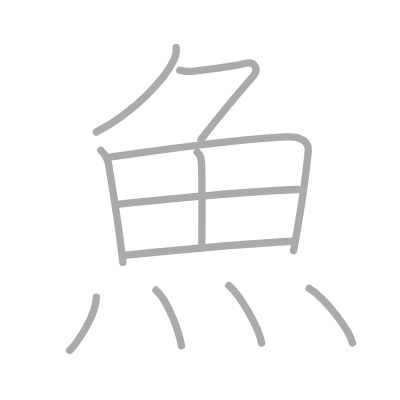
t = 0.00 s
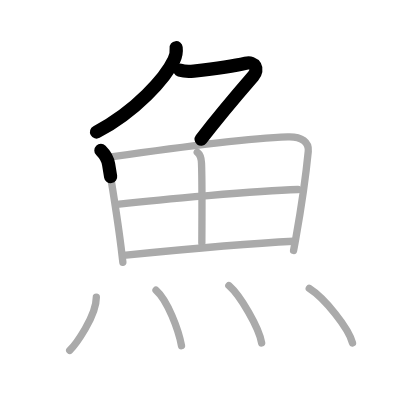
t = 2.25 s
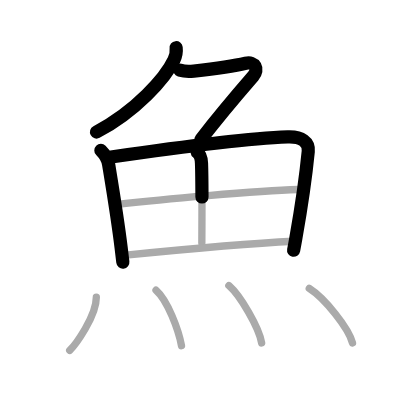
t = 4.50 s
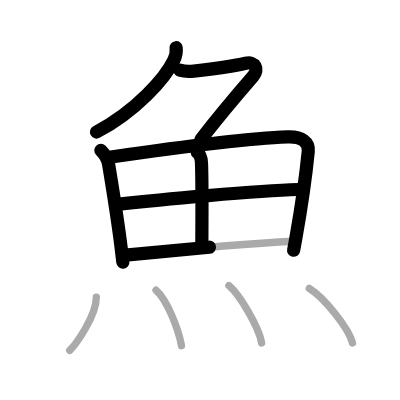
t = 6.50 s
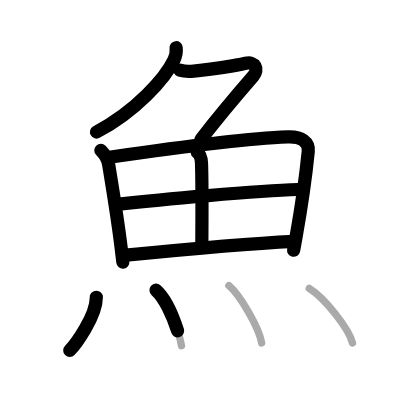
t = 8.75 s
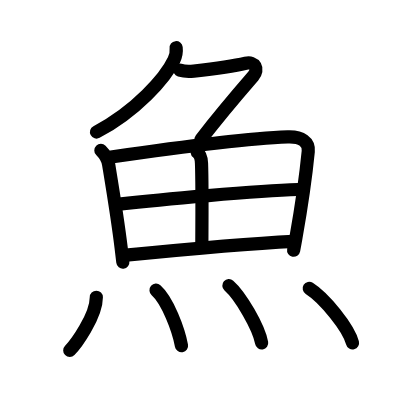
t = 11.00 s

The animated SVG that drew these frames (rendered in a browser with its animation timeline set to each time). Animation: 11 SMIL elements (animate=11); one cycle of 11.00 s.

<?xml version="1.0" standalone="no"?>
<!DOCTYPE svg PUBLIC "-//W3C//DTD SVG 1.1//EN"   "http://www.w3.org/Graphics/SVG/1.1/DTD/svg11.dtd">
<svg width="400px" height="400px"  version="1.1" xmlns="http://www.w3.org/2000/svg">
  <defs>
    <marker id="Triangle" viewBox="0 0 10 10" refX="0" refY="5" markerUnits="strokeWidth" markerWidth="3" style="stroke-opacity:0%;fill:#aaaaaa;" markerHeight="2" orient="auto">
      <path d="M 0 0 L 10 5 L 0 10 z" />
    </marker>
    
    <marker id="Arrow" viewBox="0 0 10 10" refX="5" refY="5" markerUnits="strokeWidth" markerWidth="1.8" style="stroke-opacity:0%;fill:#770000;" markerHeight="2" orient="auto">
      <path d="M 0 4 L 6 4 L 4 1 L 10 5 L 4 9 L 6 6 L 0 6 z" />
        <circle cx="5" cy="5" r="5" />
      </marker>
    
    <marker id="TriangleRed" viewBox="0 0 10 10" refX="0" refY="5" markerUnits="strokeWidth" markerWidth="3" style="stroke-opacity:0%;fill:#CC0000;" markerHeight="2" orient="auto">
      <path d="M 0 0 L 10 5 L 0 10 z" />
    </marker>
    
    <marker id="ArrowRed" viewBox="0 0 10 10" refX="5" refY="5" markerUnits="strokeWidth" markerWidth="1.8" style="stroke-opacity:0%;fill:#CC0000;" markerHeight="2" orient="auto">
      <path d="M 0 4 L 6 4 L 4 1 L 10 5 L 4 9 L 6 6 L 0 6 z" />
        <circle cx="5" cy="5" r="5" />
      </marker>
    
  </defs>
  
  <path style="fill:#ffffff; fill-opacity:100%; fill-rule:evenodd; stroke-width:0;" d="M 0 0 L 400px 0 L 400px 400px L 0 400px L 0 0" />

  <g transform="scale(3.6697247706422 3.6697247706422)">
<path style="fill:none; fill-opacity:0%; fill-rule:evenodd; stroke:#aaaaaa; stroke-opacity:100%; stroke-width: 1.5pt; stroke-linejoin:round; stroke-linecap:round;" d="M48 13c0.14 1.21-0.07 2.22-0.59 3.32C45.08 21.29 37 30.31 26.25 36"></path>
<path style="fill:none; fill-opacity:0%; fill-rule:evenodd; stroke:#aaaaaa; stroke-opacity:100%; stroke-width: 1.5pt; stroke-linejoin:round; stroke-linecap:round;" d="M49 19.13c1.25 0.37 2.35 0.4 3.8 0.24c4.73-0.53 10.95-1.37 14.14-2.13c2.5-0.6 3.69 1.64 2.06 3.51c-4.94 5.7-9.5 11.12-14.25 17.25"></path>
<path style="fill:none; fill-opacity:0%; fill-rule:evenodd; stroke:#aaaaaa; stroke-opacity:100%; stroke-width: 1.5pt; stroke-linejoin:round; stroke-linecap:round;" d="M27.49 40.98c1.2 1.2 1.88 2.4 2.11 3.82c0.85 5.2 2.43 14.61 3.41 22.71c0.17 1.36 0.32 2.69 0.47 3.96"></path>
<path style="fill:none; fill-opacity:0%; fill-rule:evenodd; stroke:#aaaaaa; stroke-opacity:100%; stroke-width: 1.5pt; stroke-linejoin:round; stroke-linecap:round;" d="M30.27 42.78C45.25 40.62 67 37.75 78.41 37.3c3.85-0.15 5.83 1.46 5.59 3.95c-0.5 5.12-1.85 15.04-3.39 23.73c-0.2 1.15-0.41 2.25-0.61 3.27"></path>
<path style="fill:none; fill-opacity:0%; fill-rule:evenodd; stroke:#aaaaaa; stroke-opacity:100%; stroke-width: 1.5pt; stroke-linejoin:round; stroke-linecap:round;" d="M53.75 41.5c1 0.75 1.12 1.88 1.16 2.98C55.13 50.39 55 65.45 55 66.25"></path>
<path style="fill:none; fill-opacity:0%; fill-rule:evenodd; stroke:#aaaaaa; stroke-opacity:100%; stroke-width: 1.5pt; stroke-linejoin:round; stroke-linecap:round;" d="M32.47 55.61C43.5 54.38 69.88 52 81.21 51.64"></path>
<path style="fill:none; fill-opacity:0%; fill-rule:evenodd; stroke:#aaaaaa; stroke-opacity:100%; stroke-width: 1.5pt; stroke-linejoin:round; stroke-linecap:round;" d="M34.2 69.54c12.92-1.29 30.42-3.04 45.8-3.79"></path>
<path style="fill:none; fill-opacity:0%; fill-rule:evenodd; stroke:#aaaaaa; stroke-opacity:100%; stroke-width: 1.5pt; stroke-linejoin:round; stroke-linecap:round;" d="M26.25 81c0 5.25-5.75 13-7.25 14.5"></path>
<path style="fill:none; fill-opacity:0%; fill-rule:evenodd; stroke:#aaaaaa; stroke-opacity:100%; stroke-width: 1.5pt; stroke-linejoin:round; stroke-linecap:round;" d="M42.52 79.08c3.15 2.76 6.15 10.84 6.94 15.13"></path>
<path style="fill:none; fill-opacity:0%; fill-rule:evenodd; stroke:#aaaaaa; stroke-opacity:100%; stroke-width: 1.5pt; stroke-linejoin:round; stroke-linecap:round;" d="M62.37 77.83c3.15 2.76 8.15 11.34 8.93 15.63"></path>
<path style="fill:none; fill-opacity:0%; fill-rule:evenodd; stroke:#aaaaaa; stroke-opacity:100%; stroke-width: 1.5pt; stroke-linejoin:round; stroke-linecap:round;" d="M84.27 78.58c4.16 2.63 10.75 10.8 11.79 14.88"></path>

<path style="fill:none; fill-opacity:0%; fill-rule:evenodd; stroke:#000000; stroke-opacity:100%; stroke-width: 2.7pt; stroke-linejoin:round; stroke-linecap:round;" d="M48 13c0.14 1.21-0.07 2.22-0.59 3.32C45.08 21.29 37 30.31 26.25 36" pathLength="100" stroke-dashoffset="100" stroke-dasharray="100 105"><animate id="dashAnim1" attributeName="stroke-dashoffset" from="100" to="0" dur="1s" calcMode="linear" fill="freeze"/></path>
<path style="fill:none; fill-opacity:0%; fill-rule:evenodd; stroke:#000000; stroke-opacity:100%; stroke-width: 2.7pt; stroke-linejoin:round; stroke-linecap:round;" d="M49 19.13c1.25 0.37 2.35 0.4 3.8 0.24c4.73-0.53 10.95-1.37 14.14-2.13c2.5-0.6 3.69 1.64 2.06 3.51c-4.94 5.7-9.5 11.12-14.25 17.25" pathLength="100" stroke-dashoffset="100" stroke-dasharray="100 105"><animate id="dashAnim2" attributeName="stroke-dashoffset" from="100" to="0" dur="1s" calcMode="linear" begin="dashAnim1.end" fill="freeze"/></path>
<path style="fill:none; fill-opacity:0%; fill-rule:evenodd; stroke:#000000; stroke-opacity:100%; stroke-width: 2.7pt; stroke-linejoin:round; stroke-linecap:round;" d="M27.49 40.98c1.2 1.2 1.88 2.4 2.11 3.82c0.85 5.2 2.43 14.61 3.41 22.71c0.17 1.36 0.32 2.69 0.47 3.96" pathLength="100" stroke-dashoffset="100" stroke-dasharray="100 105"><animate id="dashAnim3" attributeName="stroke-dashoffset" from="100" to="0" dur="1s" calcMode="linear" begin="dashAnim2.end" fill="freeze"/></path>
<path style="fill:none; fill-opacity:0%; fill-rule:evenodd; stroke:#000000; stroke-opacity:100%; stroke-width: 2.7pt; stroke-linejoin:round; stroke-linecap:round;" d="M30.27 42.78C45.25 40.62 67 37.75 78.41 37.3c3.85-0.15 5.83 1.46 5.59 3.95c-0.5 5.12-1.85 15.04-3.39 23.73c-0.2 1.15-0.41 2.25-0.61 3.27" pathLength="100" stroke-dashoffset="100" stroke-dasharray="100 105"><animate id="dashAnim4" attributeName="stroke-dashoffset" from="100" to="0" dur="1s" calcMode="linear" begin="dashAnim3.end" fill="freeze"/></path>
<path style="fill:none; fill-opacity:0%; fill-rule:evenodd; stroke:#000000; stroke-opacity:100%; stroke-width: 2.7pt; stroke-linejoin:round; stroke-linecap:round;" d="M53.75 41.5c1 0.75 1.12 1.88 1.16 2.98C55.13 50.39 55 65.45 55 66.25" pathLength="100" stroke-dashoffset="100" stroke-dasharray="100 105"><animate id="dashAnim5" attributeName="stroke-dashoffset" from="100" to="0" dur="1s" calcMode="linear" begin="dashAnim4.end" fill="freeze"/></path>
<path style="fill:none; fill-opacity:0%; fill-rule:evenodd; stroke:#000000; stroke-opacity:100%; stroke-width: 2.7pt; stroke-linejoin:round; stroke-linecap:round;" d="M32.47 55.61C43.5 54.38 69.88 52 81.21 51.64" pathLength="100" stroke-dashoffset="100" stroke-dasharray="100 105"><animate id="dashAnim6" attributeName="stroke-dashoffset" from="100" to="0" dur="1s" calcMode="linear" begin="dashAnim5.end" fill="freeze"/></path>
<path style="fill:none; fill-opacity:0%; fill-rule:evenodd; stroke:#000000; stroke-opacity:100%; stroke-width: 2.7pt; stroke-linejoin:round; stroke-linecap:round;" d="M34.2 69.54c12.92-1.29 30.42-3.04 45.8-3.79" pathLength="100" stroke-dashoffset="100" stroke-dasharray="100 105"><animate id="dashAnim7" attributeName="stroke-dashoffset" from="100" to="0" dur="1s" calcMode="linear" begin="dashAnim6.end" fill="freeze"/></path>
<path style="fill:none; fill-opacity:0%; fill-rule:evenodd; stroke:#000000; stroke-opacity:100%; stroke-width: 2.7pt; stroke-linejoin:round; stroke-linecap:round;" d="M26.25 81c0 5.25-5.75 13-7.25 14.5" pathLength="100" stroke-dashoffset="100" stroke-dasharray="100 105"><animate id="dashAnim8" attributeName="stroke-dashoffset" from="100" to="0" dur="1s" calcMode="linear" begin="dashAnim7.end" fill="freeze"/></path>
<path style="fill:none; fill-opacity:0%; fill-rule:evenodd; stroke:#000000; stroke-opacity:100%; stroke-width: 2.7pt; stroke-linejoin:round; stroke-linecap:round;" d="M42.52 79.08c3.15 2.76 6.15 10.84 6.94 15.13" pathLength="100" stroke-dashoffset="100" stroke-dasharray="100 105"><animate id="dashAnim9" attributeName="stroke-dashoffset" from="100" to="0" dur="1s" calcMode="linear" begin="dashAnim8.end" fill="freeze"/></path>
<path style="fill:none; fill-opacity:0%; fill-rule:evenodd; stroke:#000000; stroke-opacity:100%; stroke-width: 2.7pt; stroke-linejoin:round; stroke-linecap:round;" d="M62.37 77.83c3.15 2.76 8.15 11.34 8.93 15.63" pathLength="100" stroke-dashoffset="100" stroke-dasharray="100 105"><animate id="dashAnim10" attributeName="stroke-dashoffset" from="100" to="0" dur="1s" calcMode="linear" begin="dashAnim9.end" fill="freeze"/></path>
<path style="fill:none; fill-opacity:0%; fill-rule:evenodd; stroke:#000000; stroke-opacity:100%; stroke-width: 2.7pt; stroke-linejoin:round; stroke-linecap:round;" d="M84.27 78.58c4.16 2.63 10.75 10.8 11.79 14.88" pathLength="100" stroke-dashoffset="100" stroke-dasharray="100 105"><animate id="dashAnim11" attributeName="stroke-dashoffset" from="100" to="0" dur="1s" calcMode="linear" begin="dashAnim10.end" fill="freeze"/></path>

</g>

</svg>  
          
